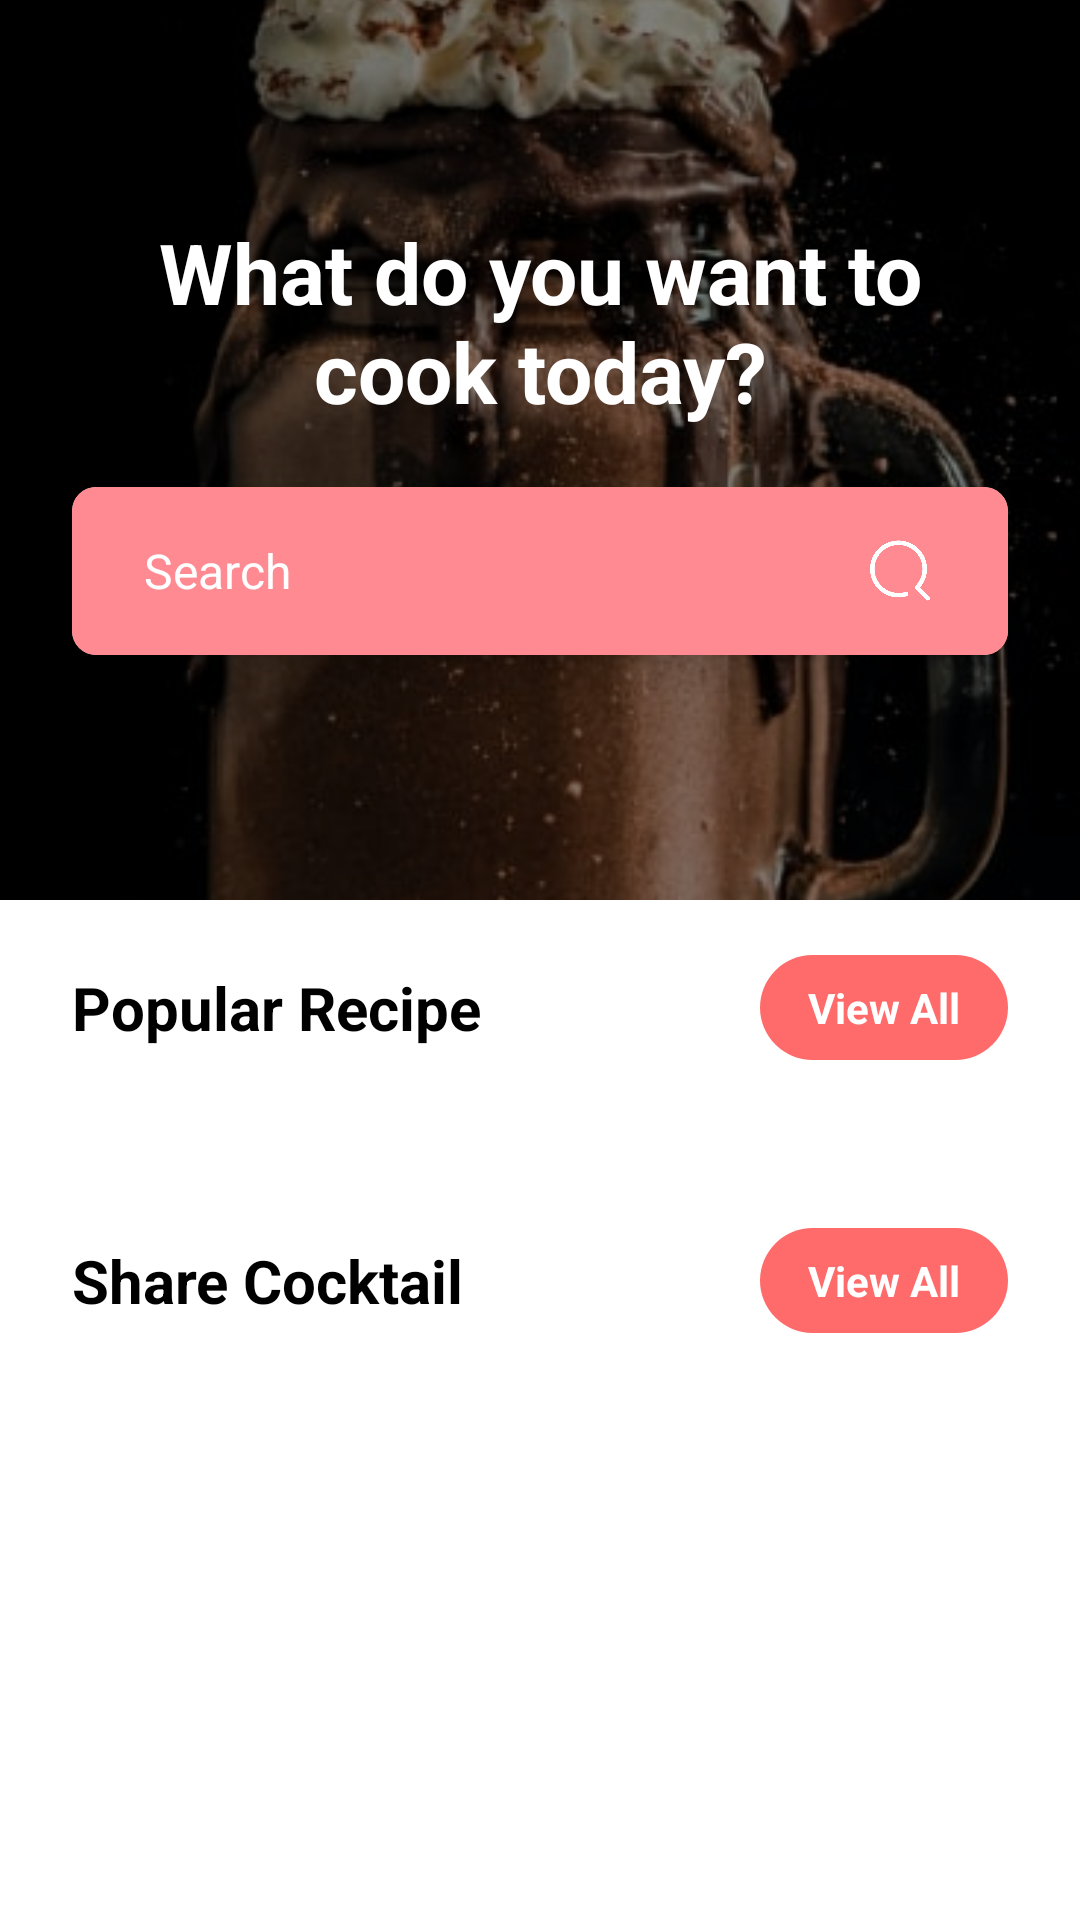

Produce the Android XML layout that renders to this screen, including the resource entries it uses.
<!-- AndroidManifest.xml: application theme Theme.Cocktaildb -->
<!-- res/layout/fragment_home.xml -->
<?xml version="1.0" encoding="utf-8"?>
<ScrollView xmlns:android="http://schemas.android.com/apk/res/android"
    xmlns:app="http://schemas.android.com/apk/res-auto"
    xmlns:tools="http://schemas.android.com/tools"
    android:layout_width="match_parent"
    android:layout_height="match_parent"
    android:fillViewport="true"
    android:clipToPadding="false"
    android:paddingBottom="@dimen/dp_120"
    tools:context=".screen.home.HomeFragment">

    <androidx.constraintlayout.widget.ConstraintLayout
        android:layout_width="match_parent"
        android:layout_height="wrap_content">

        
        <ImageView
            android:id="@+id/iv_hero_background"
            android:layout_width="0dp"
            android:layout_height="@dimen/dp_300"
            android:scaleType="centerCrop"
            android:src="@drawable/imgstart"
            app:layout_constraintEnd_toEndOf="parent"
            app:layout_constraintStart_toStartOf="parent"
            app:layout_constraintTop_toTopOf="parent" />

        
        <View
            android:id="@+id/overlay"
            android:layout_width="0dp"
            android:layout_height="@dimen/dp_300"
            android:background="#80000000"
            app:layout_constraintEnd_toEndOf="parent"
            app:layout_constraintStart_toStartOf="parent"
            app:layout_constraintTop_toTopOf="parent" />

        
        <TextView
            android:id="@+id/tv_hero_title"
            android:layout_width="0dp"
            android:layout_height="wrap_content"
            android:layout_marginStart="@dimen/dp_32"
            android:layout_marginEnd="@dimen/dp_32"
            android:layout_marginTop="@dimen/dp_72"
            android:text="@string/hero_title"
            android:textAlignment="center"
            android:textColor="@color/white"
            android:textSize="28sp"
            android:textStyle="bold"
            app:layout_constraintEnd_toEndOf="parent"
            app:layout_constraintStart_toStartOf="parent"
            app:layout_constraintTop_toTopOf="parent" />

        
        <androidx.cardview.widget.CardView
            android:id="@+id/card_search"
            android:layout_width="0dp"
            android:layout_height="@dimen/dp_56"
            android:layout_marginStart="@dimen/dp_24"
            android:layout_marginEnd="@dimen/dp_24"
            android:layout_marginTop="@dimen/dp_20"
            app:cardCornerRadius="@dimen/dp_8"
            app:cardElevation="@dimen/dp_8"
            app:layout_constraintEnd_toEndOf="parent"
            app:layout_constraintStart_toStartOf="parent"
            app:layout_constraintTop_toBottomOf="@+id/tv_hero_title">

            <LinearLayout
                android:layout_width="match_parent"
                android:layout_height="match_parent"
                android:background="@color/pink_light"
                android:gravity="center_vertical"
                android:orientation="horizontal"
                android:paddingStart="@dimen/dp_24"
                android:paddingEnd="@dimen/dp_24">

                <TextView
                    android:layout_width="0dp"
                    android:layout_height="wrap_content"
                    android:layout_weight="1"
                    android:text="@string/search_placeholder"
                    android:textColor="@color/white"
                    android:textSize="16sp" />

                <ImageView
                    android:layout_width="@dimen/dp_24"
                    android:layout_height="@dimen/dp_24"
                    android:src="@drawable/ic_search"
                    app:tint="@color/white" />

            </LinearLayout>
        </androidx.cardview.widget.CardView>

        
        <LinearLayout
            android:id="@+id/ll_popular_header"
            android:layout_width="0dp"
            android:layout_height="wrap_content"
            android:layout_marginStart="@dimen/dp_24"
            android:layout_marginTop="@dimen/dp_100"
            android:layout_marginEnd="@dimen/dp_24"
            android:orientation="horizontal"
            android:gravity="center_vertical"
            app:layout_constraintEnd_toEndOf="parent"
            app:layout_constraintStart_toStartOf="parent"
            app:layout_constraintTop_toBottomOf="@+id/card_search">

            <TextView
                android:layout_width="0dp"
                android:layout_height="wrap_content"
                android:layout_weight="1"
                android:text="Popular Recipe"
                android:textColor="@color/black"
                android:textSize="20sp"
                android:textStyle="bold" />

            <TextView
                android:id="@+id/tv_view_all"
                android:layout_width="wrap_content"
                android:layout_height="wrap_content"
                android:background="@drawable/button_start_background"
                android:paddingStart="@dimen/dp_16"
                android:paddingTop="@dimen/dp_8"
                android:paddingEnd="@dimen/dp_16"
                android:paddingBottom="@dimen/dp_8"
                android:text="View All"
                android:textColor="@color/white"
                android:textSize="14sp"
                android:textStyle="bold" />

        </LinearLayout>

        
        <androidx.recyclerview.widget.RecyclerView
            android:id="@+id/recycler_view_cocktails"
            android:layout_width="0dp"
            android:layout_height="wrap_content"
            android:layout_marginStart="@dimen/dp_16"
            android:layout_marginTop="@dimen/dp_16"
            android:layout_marginEnd="@dimen/dp_16"
            android:clipToPadding="false"
            android:paddingBottom="@dimen/dp_16"
            app:layout_constraintEnd_toEndOf="parent"
            app:layout_constraintStart_toStartOf="parent"
            app:layout_constraintTop_toBottomOf="@+id/ll_popular_header" />

        
        <LinearLayout
            android:id="@+id/ll_share_header"
            android:layout_width="0dp"
            android:layout_height="wrap_content"
            android:layout_marginStart="@dimen/dp_24"
            android:layout_marginTop="@dimen/dp_24"
            android:layout_marginEnd="@dimen/dp_24"
            android:orientation="horizontal"
            android:gravity="center_vertical"
            app:layout_constraintEnd_toEndOf="parent"
            app:layout_constraintStart_toStartOf="parent"
            app:layout_constraintTop_toBottomOf="@+id/recycler_view_cocktails">

            <TextView
                android:layout_width="0dp"
                android:layout_height="wrap_content"
                android:layout_weight="1"
                android:text="Share Cocktail"
                android:textColor="@color/black"
                android:textSize="20sp"
                android:textStyle="bold" />

            <TextView
                android:id="@+id/tv_view_all_share"
                android:layout_width="wrap_content"
                android:layout_height="wrap_content"
                android:background="@drawable/button_start_background"
                android:paddingStart="@dimen/dp_16"
                android:paddingTop="@dimen/dp_8"
                android:paddingEnd="@dimen/dp_16"
                android:paddingBottom="@dimen/dp_8"
                android:text="View All"
                android:textColor="@color/white"
                android:textSize="14sp"
                android:textStyle="bold" />

        </LinearLayout>

        
        <androidx.recyclerview.widget.RecyclerView
            android:id="@+id/recycler_view_share"
            android:layout_width="0dp"
            android:layout_height="wrap_content"
            android:layout_marginStart="@dimen/dp_16"
            android:layout_marginTop="@dimen/dp_16"
            android:layout_marginEnd="@dimen/dp_16"
            android:clipToPadding="false"
            android:paddingBottom="@dimen/dp_16"
            app:layout_constraintEnd_toEndOf="parent"
            app:layout_constraintStart_toStartOf="parent"
            app:layout_constraintTop_toBottomOf="@+id/ll_share_header" />

    </androidx.constraintlayout.widget.ConstraintLayout>
</ScrollView>
<!-- resources referenced by this layout -->
<resources>
  <color name="black">#FF000000</color>
  <color name="pink_light">#FF8A92</color>
  <color name="white">#FFFFFFFF</color>
  <dimen name="dp_100">100dp</dimen>
  <dimen name="dp_120">120dp</dimen>
  <dimen name="dp_16">16dp</dimen>
  <dimen name="dp_20">20dp</dimen>
  <dimen name="dp_24">24dp</dimen>
  <dimen name="dp_300">300dp</dimen>
  <dimen name="dp_32">32dp</dimen>
  <dimen name="dp_56">56dp</dimen>
  <dimen name="dp_72">72dp</dimen>
  <dimen name="dp_8">8dp</dimen>
  <!-- drawable button_start_background (drawable) -->
  <?xml version="1.0" encoding="utf-8"?>
  <shape xmlns:android="http://schemas.android.com/apk/res/android"
      android:shape="rectangle">
      <solid android:color="#FF6B6B" />
      <corners android:radius="28dp" />
  </shape>
  <!-- drawable ic_search: png bitmap (drawable, 13741 bytes) -->
  <!-- drawable imgstart: jpeg bitmap (drawable, 45678 bytes) -->
  <string name="hero_title">What do you want to cook today?</string>
  <string name="search_placeholder">Search</string>
  <style name="Theme.Cocktaildb" parent="Theme.MaterialComponents.DayNight.NoActionBar">
          
          <item name="colorPrimary">@color/purple_500</item>
          <item name="colorPrimaryVariant">@color/purple_700</item>
          <item name="colorOnPrimary">@color/white</item>
          
          <item name="colorSecondary">@color/teal_200</item>
          <item name="colorSecondaryVariant">@color/teal_700</item>
          <item name="colorOnSecondary">@color/black</item>
          
          <item name="android:statusBarColor">@android:color/transparent</item>
          
          <item name="windowActionBar">false</item>
          <item name="windowNoTitle">true</item>
          
      </style>
  <color name="purple_500">#FF6200EE</color>
  <color name="purple_700">#FF3700B3</color>
  <color name="teal_200">#FF03DAC5</color>
  <color name="teal_700">#FF018786</color>
</resources>
